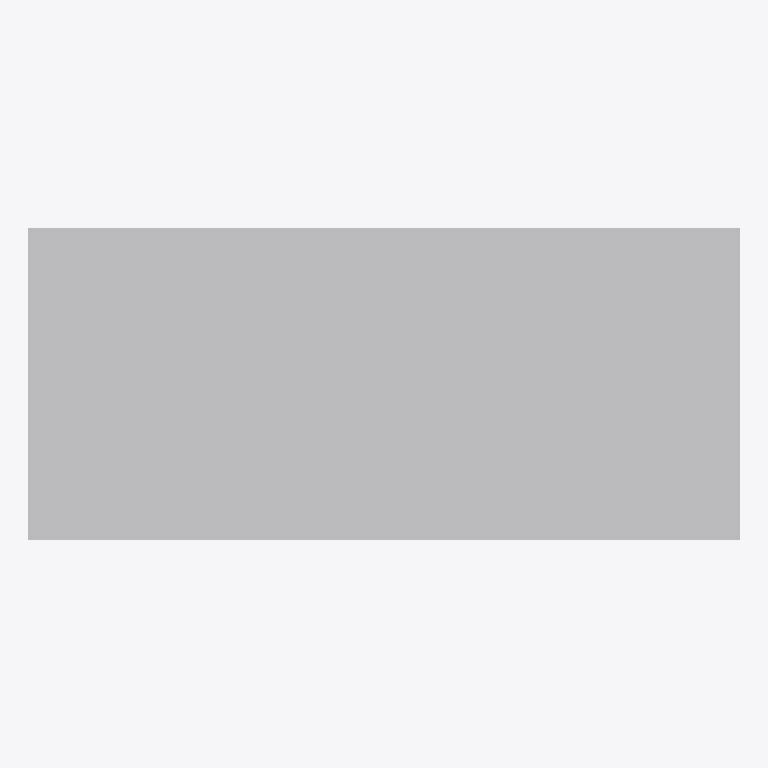
Plan cut of the same IFC building model at storey 'EG' (level 0.00 m, cut at 1.40 m), seen from above with north up, elements coloured by IFC class: 1 other element (light grey). No cut surface shows.
Extent 1.6 m × 0.7 m × 0.9 m (x, y, z). Storeys (1): EG at 0.00 m. Elements (1): 1 IfcFurniture.

HEADER;
FILE_DESCRIPTION(('ViewDefinition[DesignTransferView]'),'2;1');
FILE_NAME('/dev/null','2026-11-18T07:31:32+01:00',(''),(''),'IfcOpenShell 0.8.5','IfcOpenShell 0.8.5','Nobody');
FILE_SCHEMA(('IFC4'));
ENDSEC;
DATA;
#6=IFCPROJECT('143usnvbT6Q8WkUL9cz3ll',#5,'preview-kassentheke',$,$,$,$,(#15),#10);
#18=IFCSITE('01mlk2P$H3oB$I_0JmUoNF',#17,'Site',$,$,#29,$,$,$,$,$,$,$,$);
#20=IFCBUILDING('1IUnHkmlH35PbxIaDpM6qI',#19,'Building',$,$,#34,$,$,$,$,$,$);
#36=IFCBUILDINGSTOREY('2bTtHeu$58iQxr28bJkTNZ',#35,'EG',$,$,#43,$,$,$,0.0);
#58=IFCFURNITURE('2lVynx51z5JunKfMK_Wpjj',#57,'Kassentheke',$,'Einbaumöbel',#72,#65,$,.USERDEFINED.);
ENDSEC;
